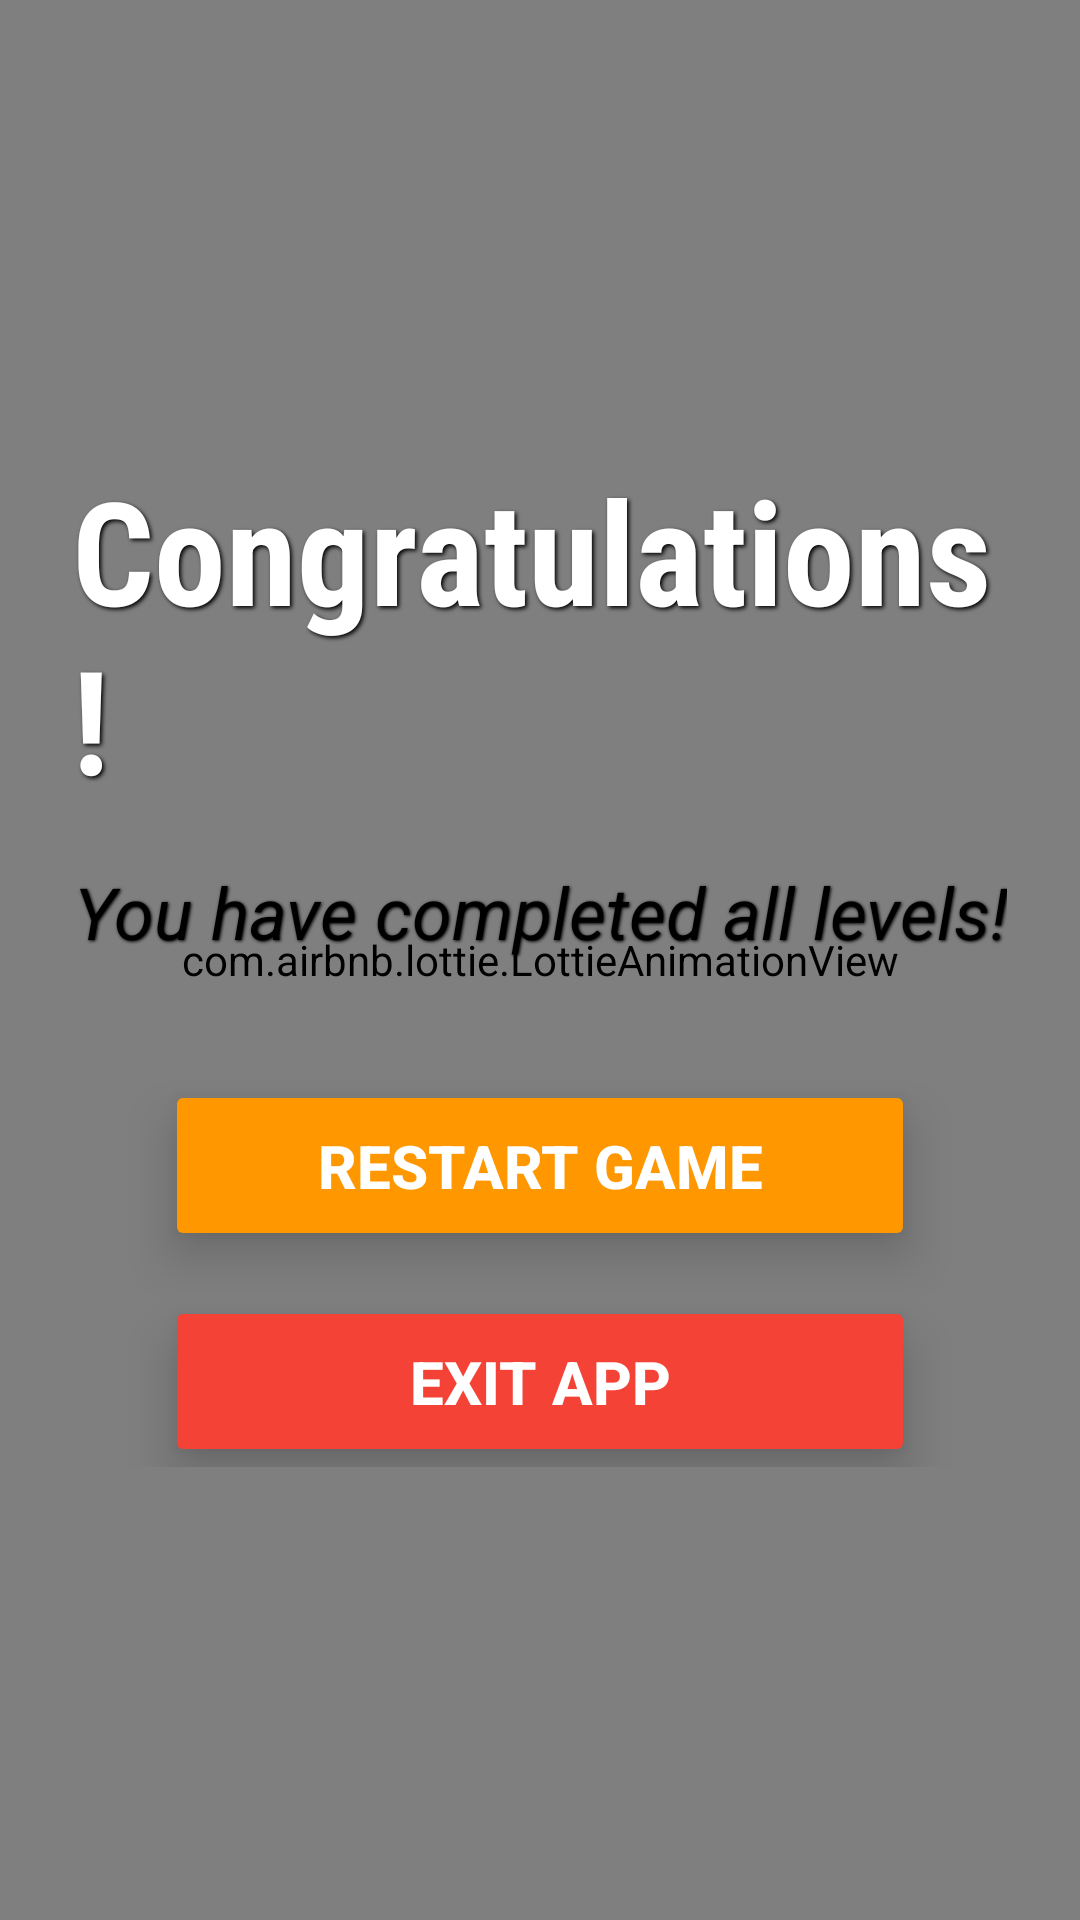

Write the Android layout XML for this screen, with the resource values it uses.
<!-- AndroidManifest.xml: application theme Theme.MemoKids -->
<!-- res/layout/activity_congratulations.xml -->
<?xml version="1.0" encoding="utf-8"?>
<RelativeLayout xmlns:android="http://schemas.android.com/apk/res/android"
    xmlns:app="http://schemas.android.com/apk/res-auto"
    xmlns:tools="http://schemas.android.com/tools"
    android:layout_width="match_parent"
    android:layout_height="match_parent"
    android:background="@drawable/background1"
    tools:context=".CongratulationsActivity">

    <com.airbnb.lottie.LottieAnimationView
        android:id="@+id/celebrationAnimation"
        android:layout_width="match_parent"
        android:layout_height="match_parent"
        android:layout_centerInParent="true"
        app:lottie_autoPlay="true"
        app:lottie_loop="true"
        app:lottie_rawRes="@raw/level_complete_confetti" app:lottie_speed="1.0" />

    <LinearLayout
        android:layout_width="match_parent"
        android:layout_height="wrap_content"
        android:orientation="vertical"
        android:layout_centerInParent="true"
        android:padding="24dp"
        android:gravity="center"
        android:background="@android:color/transparent"> <TextView
        android:layout_width="wrap_content"
        android:layout_height="wrap_content"
        android:text="Congratulations!"
        android:textColor="#FFFFFF"
        android:textSize="48sp"
        android:textStyle="bold"
        android:fontFamily="sans-serif-condensed"
        android:layout_marginBottom="16dp"
        android:shadowColor="#000000"
        android:shadowDx="2"
        android:shadowDy="2"
        android:shadowRadius="3" />

        <TextView
            android:layout_width="wrap_content"
            android:layout_height="wrap_content"
            android:text="You have completed all levels!"
            android:textColor="#000000"
            android:textSize="24sp"
            android:textStyle="italic"
            android:layout_marginBottom="40dp"
            android:gravity="center"
            android:shadowColor="#000000"
            android:shadowDx="1"
            android:shadowDy="1"
            android:shadowRadius="2" />

        <Button
            android:id="@+id/restartGameButton"
            android:layout_width="250dp"
            android:layout_height="wrap_content"
            android:text="Restart Game"
            android:textSize="20sp"
            android:padding="15dp"
            android:layout_marginBottom="15dp"
            android:backgroundTint="#FF9800" android:textColor="#FFFFFF"
            android:textStyle="bold"
            android:elevation="8dp"
            android:translationZ="8dp"/>

        <Button
            android:id="@+id/exitAppButton"
            android:layout_width="250dp"
            android:layout_height="wrap_content"
            android:text="Exit App"
            android:textSize="20sp"
            android:padding="15dp"
            android:backgroundTint="#F44336" android:textColor="#FFFFFF"
            android:textStyle="bold"
            android:elevation="8dp"
            android:translationZ="8dp"/>

    </LinearLayout>

</RelativeLayout>
<!-- resources referenced by this layout -->
<resources>
  <!-- drawable background1: png bitmap (drawable-v24, 8494 bytes) -->
  <style name="Theme.MemoKids" parent="Theme.MaterialComponents.DayNight.DarkActionBar">
          
          <item name="colorPrimary">@color/purple_500</item>
          <item name="colorPrimaryVariant">@color/purple_700</item>
          <item name="colorOnPrimary">@color/white</item>
          
          <item name="colorSecondary">@color/teal_200</item>
          <item name="colorSecondaryVariant">@color/teal_700</item>
          <item name="colorOnSecondary">@color/black</item>
          
          <item name="android:statusBarColor" tools:targetApi="l">?attr/colorPrimaryVariant</item>
          
      </style>
  <color name="purple_500">#FF6200EE</color>
  <color name="purple_700">#FF3700B3</color>
  <color name="white">#FFFFFFFF</color>
  <color name="teal_200">#FF03DAC5</color>
  <color name="teal_700">#FF018786</color>
  <color name="black">#FF000000</color>
</resources>
